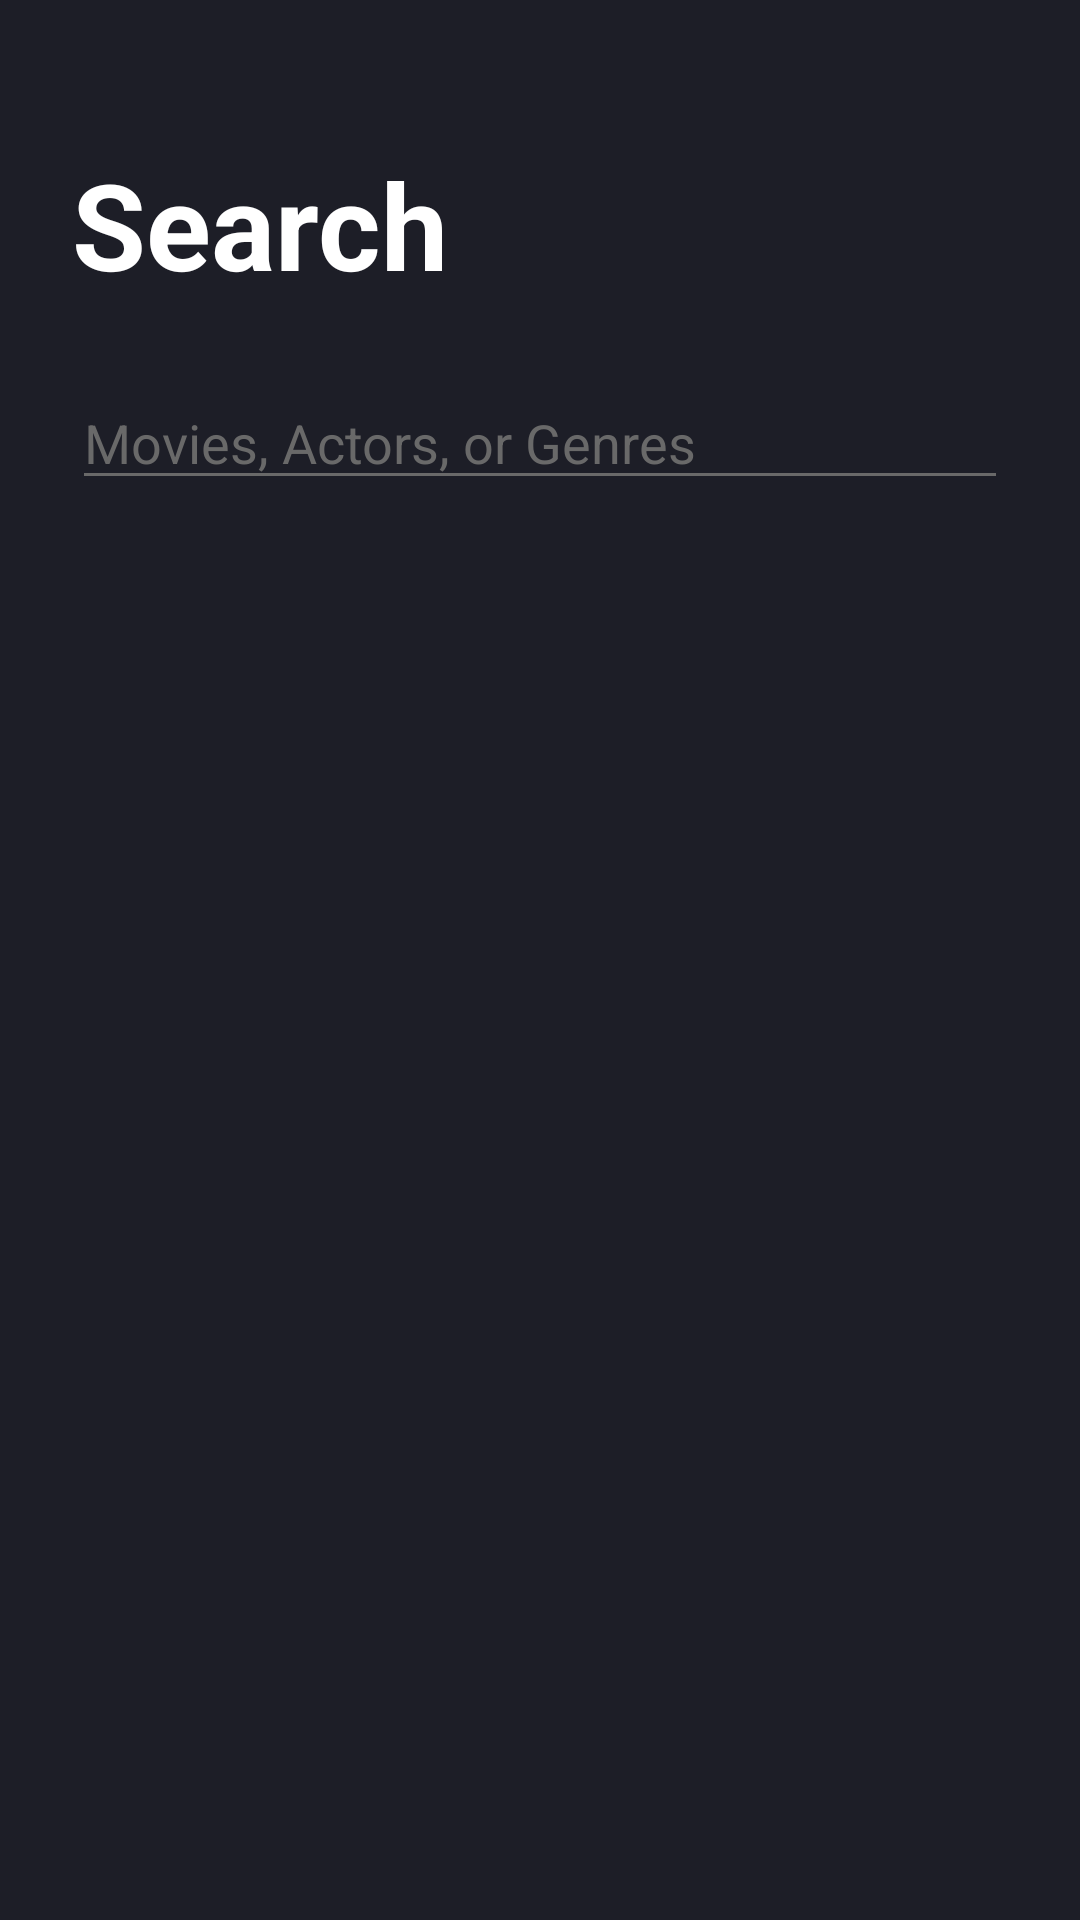

The Android layout XML behind this screen, and the referenced resources:
<!-- AndroidManifest.xml: application theme Theme.DecadeOfMovies -->
<!-- res/layout/activity_movies_list.xml -->
<?xml version="1.0" encoding="utf-8"?>
<LinearLayout xmlns:android="http://schemas.android.com/apk/res/android"
    android:layout_width="match_parent"
    android:layout_height="match_parent"
    android:background="@color/shark"
    android:orientation="vertical">

    <TextView
        style="@style/HeaderTextStyle"
        android:layout_width="wrap_content"
        android:layout_height="wrap_content"
        android:layout_marginStart="@dimen/large_margin"
        android:layout_marginTop="@dimen/very_large_margin"
        android:text="@string/search" />

    <EditText
        android:id="@+id/etSearch"
        style="@style/EditTextStyle"
        android:layout_width="match_parent"
        android:layout_height="wrap_content"
        android:layout_marginStart="@dimen/large_margin"
        android:layout_marginEnd="@dimen/large_margin"
        android:hint="@string/search_hint"
        android:importantForAutofill="no"
        android:inputType="text" />

    <androidx.recyclerview.widget.RecyclerView
        android:id="@+id/rvMovies"
        android:layout_width="match_parent"
        android:layout_height="wrap_content"
        android:layout_marginStart="@dimen/large_margin"
        android:layout_marginTop="@dimen/large_margin"
        android:layout_marginEnd="@dimen/large_margin" />

    <include
        layout="@layout/view_loading"
        android:visibility="gone" />

    <include
        layout="@layout/view_no_results"
        android:visibility="gone" />

</LinearLayout>
<!-- res/layout/view_loading.xml (included above) -->
<?xml version="1.0" encoding="utf-8"?>
<LinearLayout xmlns:android="http://schemas.android.com/apk/res/android"
    android:id="@+id/loadingContainer"
    android:layout_width="match_parent"
    android:layout_height="wrap_content"
    android:layout_gravity="center"
    android:alpha="0.8"
    android:clickable="true"
    android:focusable="true"
    android:orientation="vertical">

    <ProgressBar
        android:id="@+id/progressBar"
        style="?android:attr/progressBarStyleLarge"
        android:layout_width="wrap_content"
        android:layout_height="wrap_content"
        android:layout_gravity="center" />

</LinearLayout>
<!-- res/layout/view_no_results.xml (included above) -->
<?xml version="1.0" encoding="utf-8"?>
<LinearLayout xmlns:android="http://schemas.android.com/apk/res/android"
    xmlns:app="http://schemas.android.com/apk/res-auto"
    android:id="@+id/llNoResults"
    android:layout_width="match_parent"
    android:layout_height="wrap_content"
    android:gravity="center"
    android:orientation="vertical">

    <ImageView
        android:layout_width="100dp"
        android:layout_height="100dp"
        android:src="@drawable/ic_no_results"
        app:tint="@color/white" />

    <TextView
        style="@style/ParagraphTextStyle"
        android:layout_width="match_parent"
        android:layout_height="wrap_content"
        android:layout_marginTop="@dimen/medium_margin"
        android:gravity="center"
        android:text="@string/no_results"
        android:textAlignment="center" />

</LinearLayout>
<!-- resources referenced by this layout -->
<resources>
  <color name="shark">#1D1E27</color>
  <color name="white">#FFF</color>
  <dimen name="large_margin">24dp</dimen>
  <dimen name="medium_margin">12dp</dimen>
  <dimen name="very_large_margin">48dp</dimen>
  <!-- drawable ic_no_results: vector/xml drawable (drawable, 3306 chars, omitted) -->
  <string name="search">Search</string>
  <string name="search_hint">Movies, Actors, or Genres</string>
  <style name="EditTextStyle" parent="MarginDefault">
          <item name="android:textAlignment">viewStart</item>
          <item name="android:textSize">@dimen/medium_text</item>
          <item name="android:textColor">@color/dim_grey</item>
          <item name="android:textColorHint">@color/dim_grey</item>
          <item name="backgroundTint">@color/dim_grey</item>
          <item name="android:textStyle">normal</item>
      </style>
  <style name="HeaderTextStyle" parent="MarginDefault">
          <item name="android:textAlignment">viewStart</item>
          <item name="android:textSize">@dimen/very_large_text</item>
          <item name="android:textColor">@color/white</item>
          <item name="android:textStyle">bold</item>
      </style>
  <style name="ParagraphTextStyle" parent="MarginDefault">
          <item name="android:textAlignment">viewStart</item>
          <item name="android:textSize">@dimen/medium_text</item>
          <item name="android:textColor">@color/white</item>
          <item name="android:textStyle">normal</item>
      </style>
  <style name="Theme.DecadeOfMovies" parent="Theme.AppCompat.NoActionBar">
          <item name="colorPrimary">@color/shark</item>
          <item name="colorPrimaryDark">@color/shark</item>
          <item name="colorAccent">@color/alpha_aa_white</item>
          <item name="android:statusBarColor" tools:targetApi="l">@color/shark</item>
      </style>
  <style name="MarginDefault">
          <item name="android:layout_marginTop">@dimen/large_margin</item>
          <item name="android:layout_marginEnd">@dimen/large_margin</item>
          <item name="android:layout_marginStart">@dimen/large_margin</item>
      </style>
  <dimen name="medium_text">18sp</dimen>
  <color name="dim_grey">#696969</color>
  <dimen name="very_large_text">40sp</dimen>
</resources>
